Run: headless pygame with SDL's dummy video driver; simulated clock (each Clock.tick advances the game by its frame time, no real sleeping); random seed 0; keys injected as events and as key.get_pressed() state; no mouse input.
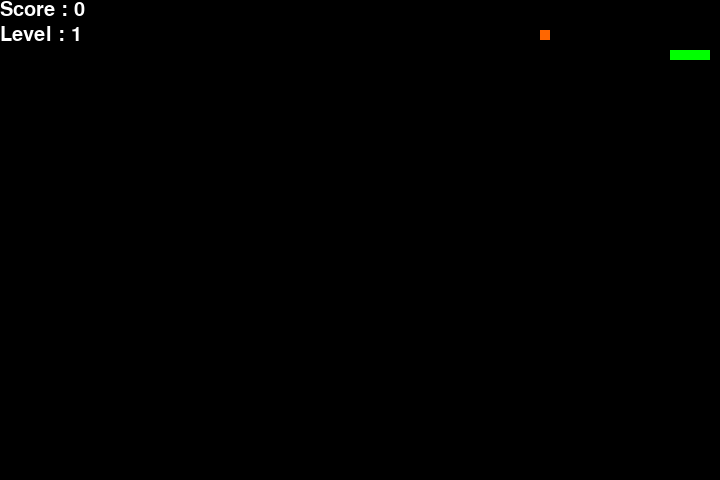
Frame 1 of 2 · flips 1–60 · no input
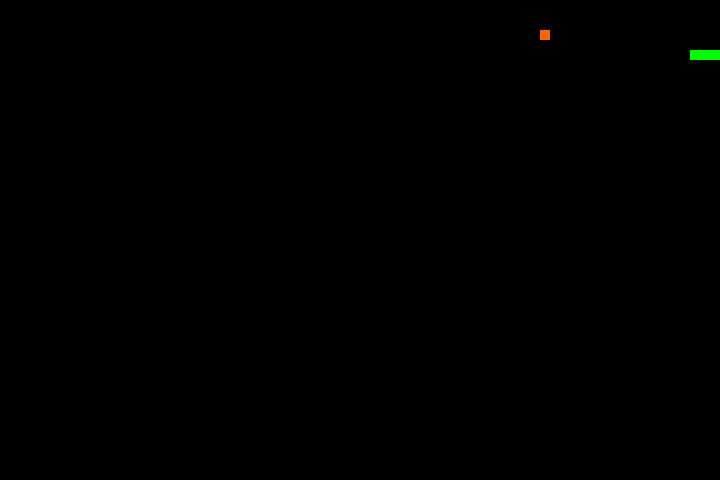
Frame 2 of 2 · flips 61–180 · tapped SPACE, RETURN · held RIGHT (→), D (game ended)

The pygame program that drew these frames:

import pygame, sys
import time
import random

from pygame.locals import *

def terminate():
    pygame.quit()
    sys.exit()

snake_speed = 20
speed = 10
WIDTH = 720
HEIGHT = 480
#colors
orange = pygame.Color(255, 102, 0)
black = pygame.Color(0, 0, 0)
white = pygame.Color(255, 255, 255)
red = pygame.Color(255, 0, 0)
green = pygame.Color(0, 255, 0)
blue = pygame.Color(0, 0, 255)
fruit_color = white

pygame.init()
pygame.display.set_caption('TiSoft snake')
game_window = pygame.display.set_mode((WIDTH, HEIGHT))
#FPS controller
fps = pygame.time.Clock()
#snake default pos
snake_position = [100, 50]
 
#first 4 blocks of snake's body
snake_body = [[100, 50], [90, 50], [80, 50], [70, 50]]
#fruit pos
weight = random.randint(1, 3)*5
if weight==5:
    fruit_color=white
elif weight==10:
    fruit_color=orange
elif weight==15:
    fruit_color=red
fruit_position = [random.randrange(1, (WIDTH//10)) * 10,
                  random.randrange(1, (HEIGHT//10)) * 10]
disappear = pygame.USEREVENT + 1
pygame.time.set_timer(disappear, 10000)
fruit_spawn = True #default food spawning 
#default snake direction
direction = 'RIGHT'
change_to = direction

level = 1
score = 0
 #show score obvi
def show_score(choice, color, font, size):
    #creating where score will be displayed
    score_font = pygame.font.SysFont(font, size)
    #create the display surface object
    score_surface = score_font.render('Score : ' + str(score), True, color)
    #rect for score
    score_rect = score_surface.get_rect()
    #text
    game_window.blit(score_surface, score_rect)
#show level obvi
def show_level(choice, color, font, size):
    #creating where score will be displayed
    level_font = pygame.font.SysFont(font, size)
    #create the display surface object
    level_surface = level_font.render('Level : ' + str(level), True, color)
    #text
    game_window.blit(level_surface, (0,25))
#if we lose game
def game_over():
    pygame.display.flip()
    #quit after 2secs
    time.sleep(1)
    pygame.quit()
    quit()


#game loop
while True:
    # handling key events
    for event in pygame.event.get():
        if event.type == disappear:
            fruit_spawn = False
        if event.type == QUIT:
            terminate()
        if event.type == pygame.KEYDOWN:
            if event.key == pygame.K_UP:
                change_to = 'UP'
            if event.key == pygame.K_DOWN:
                change_to = 'DOWN'
            if event.key == pygame.K_LEFT:
                change_to = 'LEFT'
            if event.key == pygame.K_RIGHT:
                change_to = 'RIGHT'
    #giving commands 2move
    if change_to == 'UP' and direction != 'DOWN':
        direction = 'UP'
    if change_to == 'DOWN' and direction != 'UP':
        direction = 'DOWN'
    if change_to == 'LEFT' and direction != 'RIGHT':
        direction = 'LEFT'
    if change_to == 'RIGHT' and direction != 'LEFT':
        direction = 'RIGHT'
 
    if direction == 'UP':
        snake_position[1] -= speed
    if direction == 'DOWN':
        snake_position[1] += speed
    if direction == 'LEFT':
        snake_position[0] -= speed
    if direction == 'RIGHT':
        snake_position[0] += speed
 
    #collision while eating fruit
    snake_body.insert(0, list((snake_position[0],snake_position[1])))

    if snake_position[0] == fruit_position[0] and snake_position[1] == fruit_position[1]:
        score += weight
        fruit_spawn = False
        if score>=30*level:
            level+=1
            i = 0
            #speed+=2
            snake_speed+=2
    else:
        snake_body.pop()
         
    if not fruit_spawn:
        weight = random.randint(1, 3)*5
        if weight==5:
            fruit_color=white
        elif weight==10:
            fruit_color=orange
        elif weight==15:
            fruit_color=red
        x=random.randrange(1, (WIDTH//speed)) * speed
        y=random.randrange(1, (HEIGHT//speed)) * speed
        x+=snake_position[0]%speed
        y+=snake_position[1]%speed
        fruit_position = [x,y]
        pygame.time.set_timer(disappear, 10000)
         
    fruit_spawn = True
    game_window.fill(black)

    for pos in snake_body:
        pygame.draw.rect(game_window, green, pygame.Rect(pos[0], pos[1], 10, 10))
         
    pygame.draw.rect(game_window, fruit_color, pygame.Rect(fruit_position[0], fruit_position[1], 10, 10))
 
    #if snake collides w// screen's ending
    if snake_position[0] < 0 or snake_position[0] > WIDTH-speed:
        game_over()
    if snake_position[1] < 0 or snake_position[1] > HEIGHT-speed:
        game_over()
     
    #if snake touches its body
    for block in snake_body[1:]:
        if snake_position[0] == block[0] and snake_position[1] == block[1]:
            game_over()
    #score displayed
    show_score(1, white, 'times new roman', 30)
    show_level(1, white, 'times new roman', 30)
     
    #updating game screen
    pygame.display.update()
    #rate of screen update
    fps.tick(snake_speed)
